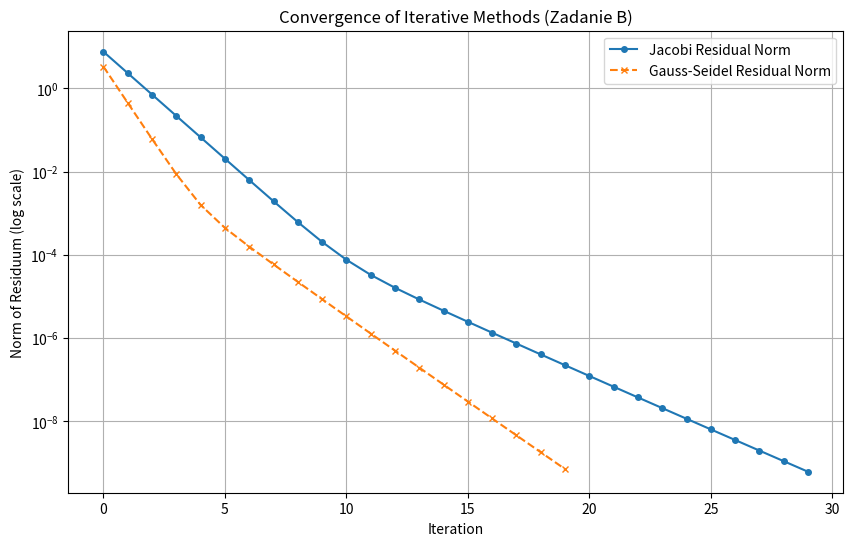
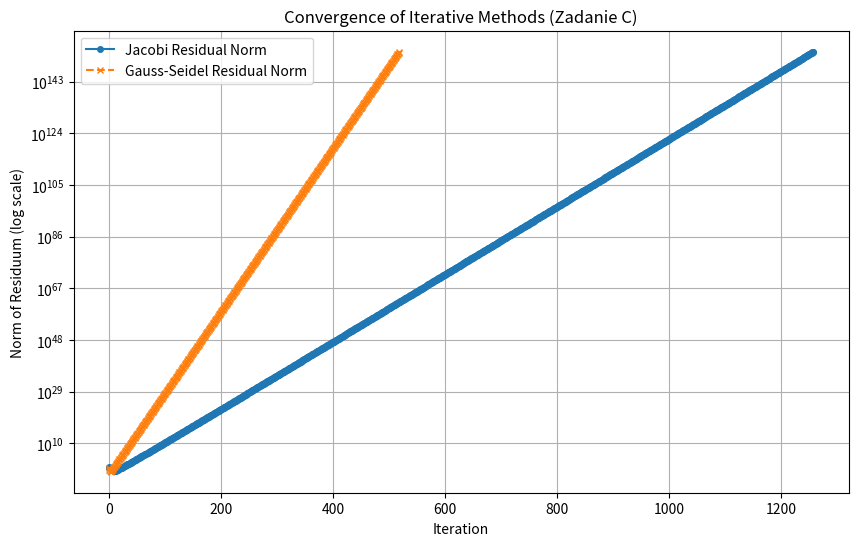
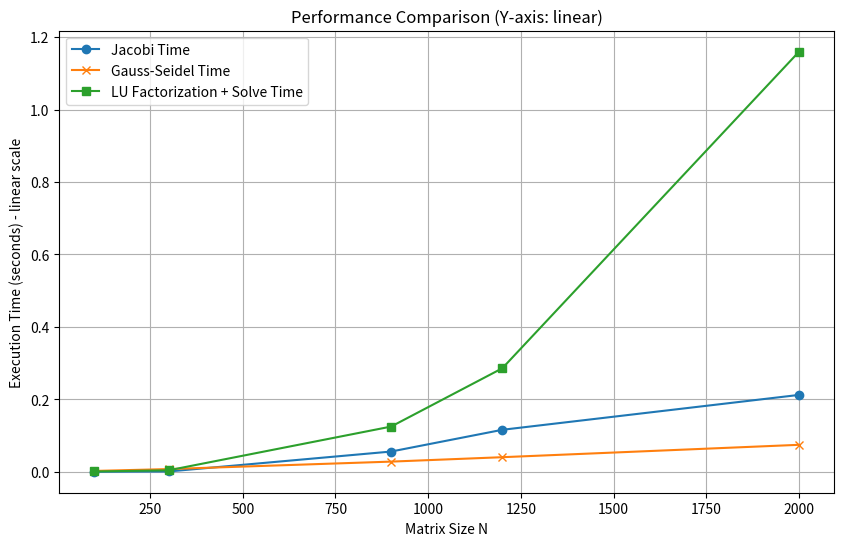
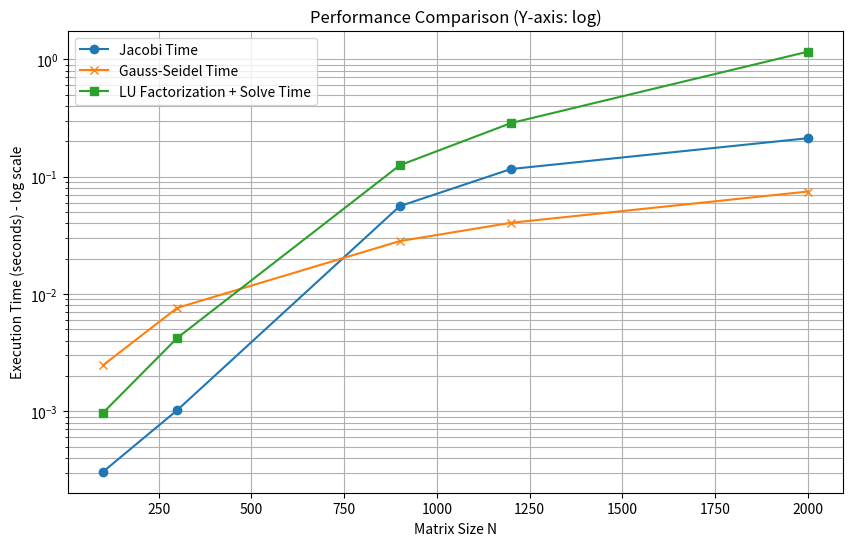

These charts were generated, in order, by the following Python code:
import numpy as np
import matplotlib.pyplot as plt
import time

# --- Configuration ---
STUDENT_INDEX = "201253"
c = int(STUDENT_INDEX[-2])  # Przedostatnia cyfra
d = int(STUDENT_INDEX[-1])  # Ostatnia cyfra
e = int(STUDENT_INDEX[3])   # Czwarta cyfra
f = int(STUDENT_INDEX[2])   # Trzecia cyfra

MAX_ITERATIONS = 2000
TOLERANCE = 1e-9

def calculate_N(c_val, d_val):
    return 1200 + 10 * c_val + d_val

def generate_A(N, a1, a2, a3):
    A = np.zeros((N, N))
    for i in range(N):
        A[i, i] = a1  # Main diagonal
        if i > 0:
            A[i, i - 1] = a2  # Lower adjacent
        if i < N - 1:
            A[i, i + 1] = a2  # Upper adjacent
        if i > 1:
            A[i, i - 2] = a3  # Lower outer
        if i < N - 2:
            A[i, i + 2] = a3  # Upper outer
    return A

def generate_b(N, f):
    b = np.zeros(N)
    for n in range(1, N + 1):
        b[n - 1] = np.sin(n * (f + 1))
    return b

def calculate_residual_norm(A, x, b):
    if x is None: # If a method failed to converge / produce x
        return float('inf')
    r = np.dot(A, x) - b
    return np.linalg.norm(r)

# --- Iterative Methods ---

def jacobi_method(A, b, tol=TOLERANCE, max_iter=MAX_ITERATIONS, x0=None):
    """
    Solves Ax = b using the Jacobi method (optimized with NumPy vectorization).
    Returns solution x, number of iterations, and history of residual norms.
    """
    N = len(b)
    if x0 is None:
        x = np.zeros(N)
    else:
        x = np.copy(x0)
    
    residuals_history = []
    D = np.diag(A)
    R = A - np.diagflat(D)

    for k in range(max_iter):
        x_new = (b - np.dot(R, x)) / D
        current_residual_norm = calculate_residual_norm(A, x_new, b)
        residuals_history.append(current_residual_norm)
        if current_residual_norm < tol:
            return x_new, k + 1, residuals_history
        x = x_new
    print(f"Jacobi: Nie zbiegła w ramach {max_iter} iteracji. Norma residuum: {current_residual_norm}")
    return x, max_iter, residuals_history


def gauss_seidel_method(A, b, tol=TOLERANCE, max_iter=MAX_ITERATIONS, x0=None):
    """
    Solves Ax = b using the Gauss-Seidel method (optimized for pentadiagonal matrix).
    Returns solution x, number of iterations, and history of residual norms.
    """
    N = len(b)
    if x0 is None:
        x = np.zeros(N)
    else:
        x = np.copy(x0)
    residuals_history = []
    for k in range(max_iter):
        for i in range(N):
            s = 0.0
            if i > 1:
                s += A[i, i-2] * x[i-2]
            if i > 0:
                s += A[i, i-1] * x[i-1]
            if i < N-1:
                s += A[i, i+1] * x[i+1]
            if i < N-2:
                s += A[i, i+2] * x[i+2]
            x[i] = (b[i] - s) / A[i, i]
        current_residual_norm = calculate_residual_norm(A, x, b)
        residuals_history.append(current_residual_norm)
        if current_residual_norm < tol:
            return x, k + 1, residuals_history
    print(f"Gauss-Seidel: Nie zbiegła w ramach {max_iter} iteracji. Norma residuum: {current_residual_norm}")
    return x, max_iter, residuals_history

# --- Direct Method (LU Factorization) ---

def lu_decomposition(A):
    N = A.shape[0]
    L = np.eye(N)  # Lower triangular matrix with 1s on diagonal
    U = np.zeros((N, N)) # Upper triangular matrix

    for k in range(N):
        U[k, k:] = A[k, k:] - L[k, :k] @ U[:k, k:]
        if k + 1 < N:
            L[k+1:, k] = (A[k+1:, k] - L[k+1:, :k] @ U[:k, k]) / U[k, k]
    return L, U

def lu_solve(L, U, b):
    """
    Solves Ax = b using pre-computed L and U matrices.
    1. Solves Ly = b (forward substitution)
    2. Solves Ux = y (backward substitution)
    """
    N = L.shape[0]
    y = np.zeros(N)
    x = np.zeros(N)

    # Forward substitution: Ly = b
    for i in range(N):
        y[i] = b[i] - np.dot(L[i, :i], y[:i])

    # Backward substitution: Ux = y
    for i in range(N - 1, -1, -1):
        x[i] = (y[i] - np.dot(U[i, i+1:], x[i+1:])) / U[i, i]
        
    return x

# --- Plotting Function ---
def plot_residuals(residuals_jacobi, residuals_gs, title_suffix="", filename_prefix="residuals_plot"): 
    plt.figure(figsize=(10, 6))
    plt.plot(residuals_jacobi, label="Jacobi Residual Norm", marker='o', linestyle='-', markersize=4)
    plt.plot(residuals_gs, label="Gauss-Seidel Residual Norm", marker='x', linestyle='--', markersize=4)
    plt.yscale('log')
    plt.xlabel("Iteration")
    plt.ylabel("Norm of Residuum (log scale)")
    plt.title(f"Convergence of Iterative Methods {title_suffix}")
    plt.legend()
    plt.grid(True, which="both", ls="-")
    
    filename = f'{filename_prefix}.png'
    plt.savefig(filename)
    print(f"Zapisano wykres residuów jako: {filename}")
    plt.show()

def plot_performance(N_values, times_jacobi, times_gs, times_lu, y_scale='linear', filename_prefix="performance_plot"): 
    plt.figure(figsize=(10, 6))
    plt.plot(N_values, times_jacobi, label="Jacobi Time", marker='o')
    plt.plot(N_values, times_gs, label="Gauss-Seidel Time", marker='x')
    plt.plot(N_values, times_lu, label="LU Factorization + Solve Time", marker='s')
    
    plt.xlabel("Matrix Size N")
    plt.ylabel(f"Execution Time (seconds) - {y_scale} scale")
    plt.title(f"Performance Comparison (Y-axis: {y_scale})")
    if y_scale == 'log':
        plt.yscale('log')
    plt.legend()
    plt.grid(True, which="both", ls="-")
    
    filename = f"{filename_prefix}_{y_scale}_scale.png"
    plt.savefig(filename)
    print(f"Zapisano wykres wydajności jako: {filename}")
    plt.show()

def check_diag_dominance(A, N, matrix_name, task_name):
    # Sprawdzenie warunku zbieżności (dominacja diagonalna) dla macierzy z zadania A
    # Wystarczający, ale nie konieczny warunek. |a_ii| > sum_j!=i |a_ij|
    diag_dominant_A = True
    for i in range(N):
        row_sum_off_diag = np.sum(np.abs(A[i, :])) - np.abs(A[i,i])
        if np.abs(A[i,i]) <= row_sum_off_diag: # Using <= for strict dominance check
            diag_dominant_A = False
            print(f"{matrix_name} (Zad. {task_name}) nie jest ściśle diagonalnie dominująca w wierszu {i}.")
            break
    if diag_dominant_A:
        print(f"{matrix_name} (Zad. {task_name}) jest ściśle diagonalnie dominująca wierszowo - metody iteracyjne powinny się zbiegać.")
    else:
        print(f"{matrix_name} (Zad. {task_name}) NIE jest ściśle diagonalnie dominująca wierszowo - zbieżność metod iteracyjnych nie jest zagwarantowana przez ten warunek.")

# --- Main Execution ---
if __name__ == "__main__":
    print(f"Student Index: {STUDENT_INDEX}")

    N_main = calculate_N(c, d)

    print("\n--- Zadanie A: Stwórz układ równań ---")
    a1_A = 5 + e
    a2_A = -1
    a3_A = -1
    print(f"Parametry macierzy A dla Zadania A: a1 = {a1_A}, a2 = {a2_A}, a3 = {a3_A}")
    
    A_task_A = generate_A(N_main, a1_A, a2_A, a3_A)
    b_task_A = generate_b(N_main, f)
    
    print(f"Macierz A (kształt): {A_task_A.shape}")
    print(f"Wektor b (kształt): {b_task_A.shape}")

    # Opis równania macierzowego:
    print("Rozwiązywane równanie macierzowe: Ax = b, gdzie A jest macierzą pasmową (pentadiagonalną)")
    print(f"o wymiarach {N_main}x{N_main} z elementami na diagonalach a1={a1_A}, a2={a2_A}, a3={a3_A}.")
    print(f"Wektor b ma długość {N_main}, a jego n-ty element (1-indeksowany) to sin(n * ({f}+1)).")
    print("Szukamy wektora x.")

    check_diag_dominance(A_task_A, N_main, "Macierz A", "A")

    print("\n--- Zadanie B: Metody iteracyjne (Jacobi, Gauss-Seidl) dla układu z Zadania A ---")
    tol_B = TOLERANCE
    max_iter_B = MAX_ITERATIONS

    print(f"Warunek stopu: norma residuum < {tol_B}")

    start_time_jacobi_B = time.perf_counter()
    x_jacobi_B, iters_jacobi_B, residuals_jacobi_B = jacobi_method(A_task_A, b_task_A, tol=tol_B, max_iter=max_iter_B)
    end_time_jacobi_B = time.perf_counter()
    time_jacobi_B = end_time_jacobi_B - start_time_jacobi_B
    print(f"Jacobi (Zad. B): {iters_jacobi_B} iteracji, czas: {time_jacobi_B:.4f} s, końcowa norma residuum: {residuals_jacobi_B[-1] if residuals_jacobi_B else 'N/A'}")

    start_time_gs_B = time.perf_counter()
    x_gs_B, iters_gs_B, residuals_gs_B = gauss_seidel_method(A_task_A, b_task_A, tol=tol_B, max_iter=max_iter_B)
    end_time_gs_B = time.perf_counter()
    time_gs_B = end_time_gs_B - start_time_gs_B
    print(f"Gauss-Seidel (Zad. B): {iters_gs_B} iteracji, czas: {time_gs_B:.4f} s, końcowa norma residuum: {residuals_gs_B[-1] if residuals_gs_B else 'N/A'}")
    
    if residuals_jacobi_B and residuals_gs_B:
        plot_residuals(residuals_jacobi_B, residuals_gs_B, 
                       title_suffix="(Zadanie B)",
                       filename_prefix="residuals_plot_B")
    else:
        print("Nie udało się wygenerować historii residuów dla Zadania B.")


    print("\n--- Zadanie C: Metody iteracyjne dla zmodyfikowanego układu ---")
    a1_C = 3
    a2_C = -1
    a3_C = -1
    print(f"Parametry macierzy A dla Zadania C: a1 = {a1_C}, a2 = {a2_C}, a3 = {a3_C}")
    
    A_task_C = generate_A(N_main, a1_C, a2_C, a3_C)
    b_task_C = b_task_A 
    
    check_diag_dominance(A_task_C, N_main, "Macierz A", "C")

    max_iter_C = MAX_ITERATIONS

    start_time_jacobi_C = time.perf_counter()
    x_jacobi_C, iters_jacobi_C, residuals_jacobi_C = jacobi_method(A_task_C, b_task_C, tol=tol_B, max_iter=max_iter_C)
    end_time_jacobi_C = time.perf_counter()
    time_jacobi_C = end_time_jacobi_C - start_time_jacobi_C
    
    print(f'''
            Jacobi (Zad. C): {iters_jacobi_C} iteracji, 
            czas: {time_jacobi_C:.4f} s, 
            końcowa norma residuum: {residuals_jacobi_C[-1] if residuals_jacobi_C else 'N/A'}''')

    start_time_gs_C = time.perf_counter()
    x_gs_C, iters_gs_C, residuals_gs_C = gauss_seidel_method(A_task_C, b_task_C, tol=tol_B, max_iter=max_iter_C)
    end_time_gs_C = time.perf_counter()
    time_gs_C = end_time_gs_C - start_time_gs_C

    print(f'''
            Gauss-Seidel (Zad. C): {iters_gs_C} iteracji, 
            czas: {time_gs_C:.4f} s, 
            końcowa norma residuum: {residuals_gs_C[-1] if residuals_gs_C else 'N/A'}''')

    if residuals_jacobi_C and residuals_gs_C:
        plot_residuals(residuals_jacobi_C, residuals_gs_C, 
                       title_suffix="(Zadanie C)", 
                       filename_prefix="residuals_plot_C")
    else:
        print("Nie udało się wygenerować historii residuów dla Zadania C.")
    
    if (residuals_jacobi_C and residuals_jacobi_C[-1] > tol_B) or \
       (residuals_gs_C and residuals_gs_C[-1] > tol_B):
        print("W Zadaniu C przynajmniej jedna z metod iteracyjnych nie zbiegła do zadanej tolerancji.")
    else:
        print("W Zadaniu C obie metody iteracyjne (potencjalnie) zbiegły.")


    print("\n--- Zadanie D: Metoda bezpośrednia (rozkład LU) dla układu z Zadania C ---")
    start_time_lu_decomp_D = time.perf_counter()
    L_D, U_D = lu_decomposition(np.copy(A_task_C)) # Pass a copy if LU modifies A in place
    end_time_lu_decomp_D = time.perf_counter()
    time_lu_decomp_D = end_time_lu_decomp_D - start_time_lu_decomp_D
    print(f"Czas dekompozycji LU (Zad. D): {time_lu_decomp_D:.4f} s")

    start_time_lu_solve_D = time.perf_counter()
    x_lu_D = lu_solve(L_D, U_D, b_task_C)
    end_time_lu_solve_D = time.perf_counter()
    time_lu_solve_D = end_time_lu_solve_D - start_time_lu_solve_D
    print(f"Czas rozwiązania układu z LU (Zad. D): {time_lu_solve_D:.4f} s")
    
    residual_lu_D = calculate_residual_norm(A_task_C, x_lu_D, b_task_C)
    print(f"Norma residuum dla metody LU (Zad. D): {residual_lu_D:.2e}")


    print("\n--- Zadanie E: Porównanie czasów wykonania dla różnych N ---")
    N_values_E = [100, 300, 900, 1200, 2000]
    max_iter_E = MAX_ITERATIONS

    times_jacobi_E = []
    times_gs_E = []
    times_lu_E = [] 
    
    a1_E = a1_A 
    a2_E = a2_A
    a3_E = a3_A

    print(f'''
            Testowane N: {N_values_E}.
            Parametry macierzy A jak w Zad. A (a1={a1_E}). 
            Max iteracji dla iteracyjnych: {max_iter_E}''')

    for N_curr in N_values_E:
        print(f"  Obliczenia dla N = {N_curr}...")
        A_E = generate_A(N_curr, a1_E, a2_E, a3_E)
        b_E = generate_b(N_curr, f)

        # Jacobi
        start_t = time.perf_counter()
        _, _, res_hist_jac_E = jacobi_method(A_E, b_E, tol=tol_B, max_iter=max_iter_E)
        times_jacobi_E.append(time.perf_counter() - start_t)
        print(f"    Jacobi N={N_curr}: {times_jacobi_E[-1]:.4f}s, resid: {res_hist_jac_E[-1]:.2e} after {len(res_hist_jac_E)} iters")


        # Gauss-Seidel
        start_t = time.perf_counter()
        _, _, res_hist_gs_E = gauss_seidel_method(A_E, b_E, tol=tol_B, max_iter=max_iter_E)
        times_gs_E.append(time.perf_counter() - start_t)
        print(f"    GS N={N_curr}: {times_gs_E[-1]:.4f}s, resid: {res_hist_gs_E[-1]:.2e} after {len(res_hist_gs_E)} iters")


        # LU Decomposition + Solve
        start_t_lu_decomp = time.perf_counter()
        L_E, U_E = lu_decomposition(np.copy(A_E))
        t_lu_decomp = time.perf_counter() - start_t_lu_decomp
        
        start_t_lu_solve = time.perf_counter()
        x_lu_E = lu_solve(L_E, U_E, b_E)
        t_lu_solve = time.perf_counter() - start_t_lu_solve
        times_lu_E.append(t_lu_decomp + t_lu_solve)
        res_lu_E = calculate_residual_norm(A_E, x_lu_E, b_E)
        print(f"    LU N={N_curr}: {times_lu_E[-1]:.4f}s (decomp: {t_lu_decomp:.4f}s, solve: {t_lu_solve:.4f}s), resid: {res_lu_E:.2e}")


    plot_performance(N_values_E, times_jacobi_E, times_gs_E, times_lu_E, 
                        y_scale='linear')
    plot_performance(N_values_E, times_jacobi_E, times_gs_E, times_lu_E, 
                        y_scale='log')